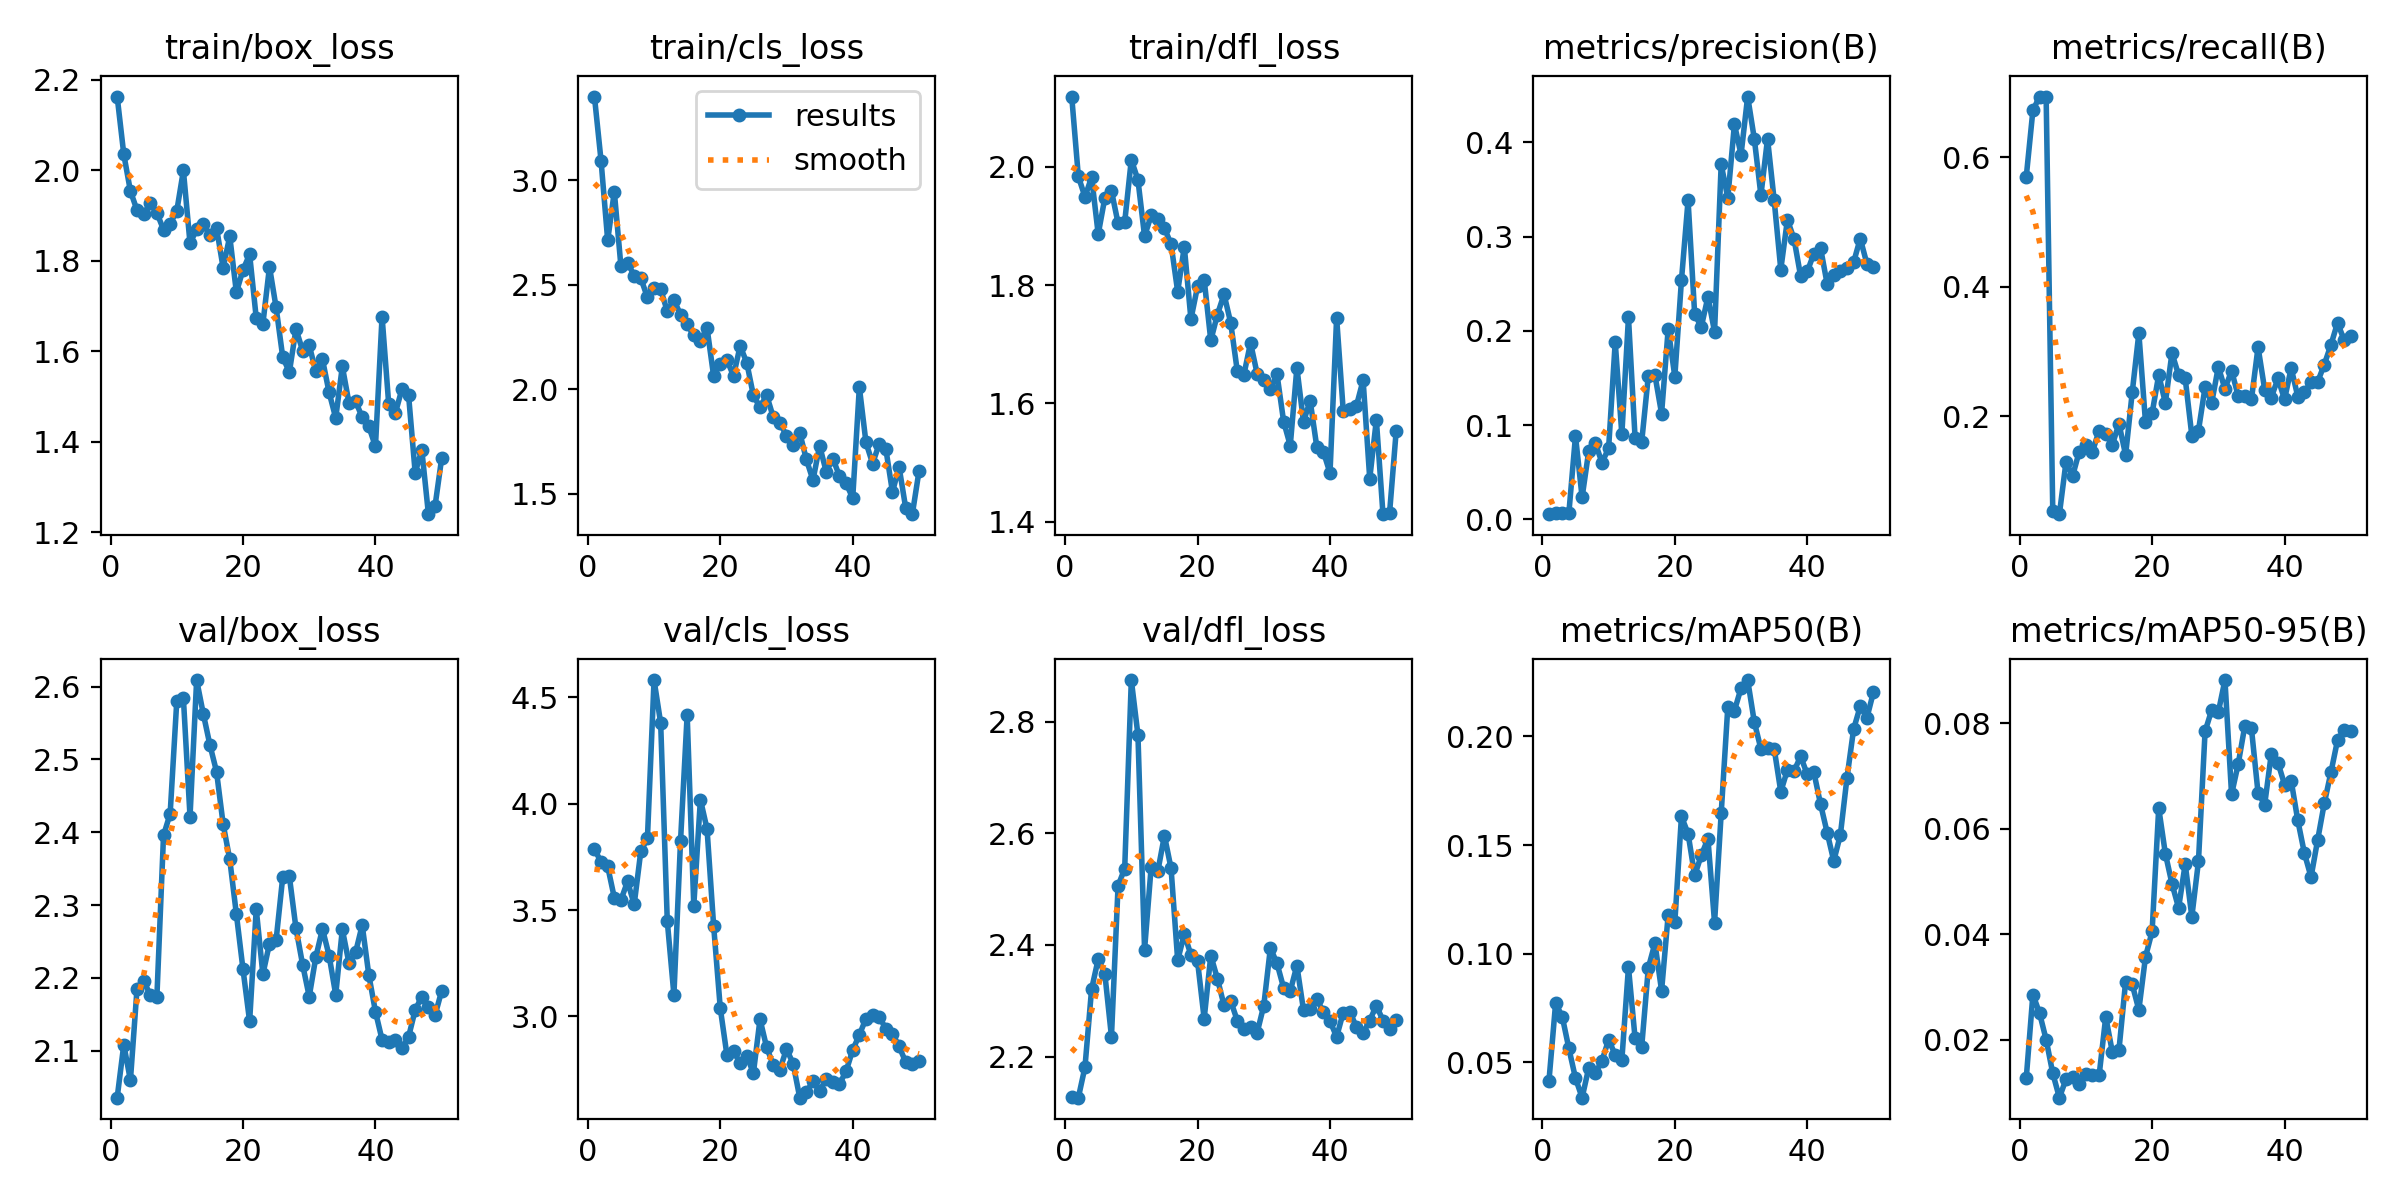

The table this chart was drawn from, first rows:
epoch, time, train/box_loss, train/cls_loss, train/dfl_loss, metrics/precision(B), metrics/recall(B), metrics/mAP50(B), metrics/mAP50-95(B), val/box_loss, val/cls_loss, val/dfl_loss, lr/pg0, lr/pg1, lr/pg2
1, 42.65, 2.163, 3.4, 2.119, 0.00557, 0.5699, 0.04168, 0.01271, 2.035, 3.786, 2.128, 0.00015, 0.00015, 0.00015
2, 81.35, 2.035, 3.092, 1.984, 0.00662, 0.672, 0.07728, 0.02854, 2.108, 3.726, 2.126, 0.0003105, 0.0003105, 0.0003105
3, 118.3, 1.954, 2.711, 1.949, 0.00674, 0.6935, 0.07109, 0.02503, 2.059, 3.705, 2.181, 0.0004643, 0.0004643, 0.0004643
4, 154.6, 1.911, 2.945, 1.982, 0.00671, 0.6935, 0.05647, 0.01998, 2.185, 3.558, 2.321, 0.0006115, 0.0006115, 0.0006115
5, 190.8, 1.903, 2.587, 1.886, 0.08854, 0.05376, 0.04276, 0.0136, 2.195, 3.547, 2.375, 0.0007521, 0.0007521, 0.0007521
6, 226.7, 1.927, 2.605, 1.947, 0.02342, 0.04839, 0.03378, 0.00897, 2.177, 3.635, 2.348, 0.0008862, 0.0008862, 0.0008862
7, 263, 1.905, 2.543, 1.959, 0.07254, 0.129, 0.0475, 0.01246, 2.174, 3.526, 2.236, 0.001014, 0.001014, 0.001014
8, 299, 1.868, 2.531, 1.904, 0.08079, 0.1075, 0.04511, 0.01282, 2.396, 3.776, 2.506, 0.001134, 0.001134, 0.001134
9, 336, 1.881, 2.439, 1.906, 0.06035, 0.1452, 0.05078, 0.01157, 2.425, 3.836, 2.537, 0.001249, 0.001249, 0.001249
10, 374, 1.91, 2.481, 2.012, 0.07528, 0.1559, 0.06039, 0.01348, 2.58, 4.58, 2.874, 0.001356, 0.001356, 0.001356
11, 412.3, 1.999, 2.477, 1.978, 0.1882, 0.1452, 0.05355, 0.01331, 2.584, 4.379, 2.776, 0.001337, 0.001337, 0.001337
12, 450, 1.838, 2.373, 1.883, 0.09031, 0.1774, 0.05114, 0.0132, 2.421, 3.447, 2.392, 0.001304, 0.001304, 0.001304
13, 487.7, 1.869, 2.426, 1.918, 0.2143, 0.172, 0.09387, 0.0243, 2.609, 3.102, 2.54, 0.001271, 0.001271, 0.001271
14, 525.6, 1.881, 2.356, 1.912, 0.08645, 0.1559, 0.0611, 0.01761, 2.563, 3.824, 2.532, 0.001238, 0.001238, 0.001238
15, 563.9, 1.856, 2.309, 1.896, 0.08238, 0.1882, 0.05724, 0.01807, 2.52, 4.417, 2.596, 0.001205, 0.001205, 0.001205
16, 602.2, 1.873, 2.257, 1.869, 0.1525, 0.1398, 0.09354, 0.03093, 2.483, 3.521, 2.537, 0.001172, 0.001172, 0.001172
17, 640.4, 1.784, 2.232, 1.789, 0.153, 0.2366, 0.1049, 0.03045, 2.411, 4.019, 2.372, 0.001139, 0.001139, 0.001139
18, 678.3, 1.854, 2.293, 1.865, 0.1123, 0.328, 0.08297, 0.02562, 2.363, 3.881, 2.42, 0.001106, 0.001106, 0.001106
19, 716, 1.73, 2.062, 1.742, 0.2023, 0.1908, 0.1179, 0.03565, 2.287, 3.425, 2.382, 0.001073, 0.001073, 0.001073
20, 753.3, 1.78, 2.12, 1.798, 0.1515, 0.2043, 0.1144, 0.0405, 2.212, 3.039, 2.371, 0.00104, 0.00104, 0.00104
21, 790.8, 1.814, 2.139, 1.809, 0.2536, 0.2634, 0.1632, 0.06391, 2.14, 2.82, 2.268, 0.001007, 0.001007, 0.001007
22, 828.4, 1.673, 2.063, 1.706, 0.3386, 0.2204, 0.1553, 0.05527, 2.294, 2.836, 2.381, 0.0009739, 0.0009739, 0.0009739
23, 865.8, 1.66, 2.206, 1.75, 0.2175, 0.2973, 0.1361, 0.04956, 2.205, 2.782, 2.339, 0.0009409, 0.0009409, 0.0009409
24, 903.7, 1.786, 2.126, 1.784, 0.2044, 0.2634, 0.1454, 0.04497, 2.247, 2.815, 2.292, 0.0009078, 0.0009078, 0.0009078
25, 941, 1.697, 1.97, 1.737, 0.2361, 0.2581, 0.1529, 0.05328, 2.252, 2.734, 2.3, 0.0008748, 0.0008748, 0.0008748
26, 978.7, 1.587, 1.913, 1.655, 0.1991, 0.1699, 0.1143, 0.04329, 2.338, 2.987, 2.265, 0.0008418, 0.0008418, 0.0008418
27, 1016, 1.554, 1.971, 1.649, 0.3769, 0.1774, 0.1646, 0.05379, 2.339, 2.855, 2.249, 0.0008088, 0.0008088, 0.0008088
28, 1054, 1.649, 1.866, 1.702, 0.341, 0.2446, 0.2135, 0.07845, 2.268, 2.772, 2.253, 0.0007758, 0.0007758, 0.0007758
29, 1091, 1.601, 1.838, 1.65, 0.4192, 0.2204, 0.2119, 0.08251, 2.218, 2.751, 2.243, 0.0007428, 0.0007428, 0.0007428
30, 1128, 1.613, 1.777, 1.639, 0.3871, 0.2759, 0.2222, 0.0821, 2.174, 2.847, 2.291, 0.0007098, 0.0007098, 0.0007098
31, 1164, 1.555, 1.731, 1.624, 0.4487, 0.2419, 0.226, 0.08819, 2.229, 2.779, 2.395, 0.0006768, 0.0006768, 0.0006768
32, 1200, 1.582, 1.791, 1.649, 0.404, 0.27, 0.2067, 0.06649, 2.267, 2.619, 2.367, 0.0006438, 0.0006438, 0.0006438
33, 1237, 1.509, 1.663, 1.569, 0.344, 0.2312, 0.1942, 0.07226, 2.231, 2.643, 2.323, 0.0006108, 0.0006108, 0.0006108
34, 1273, 1.452, 1.564, 1.529, 0.4039, 0.2312, 0.1946, 0.07948, 2.177, 2.697, 2.317, 0.0005778, 0.0005778, 0.0005778
35, 1309, 1.566, 1.729, 1.66, 0.3388, 0.2258, 0.1944, 0.079, 2.266, 2.649, 2.363, 0.0005448, 0.0005448, 0.0005448
36, 1345, 1.486, 1.604, 1.569, 0.2651, 0.3065, 0.1746, 0.06675, 2.22, 2.706, 2.283, 0.0005118, 0.0005118, 0.0005118
37, 1381, 1.49, 1.667, 1.605, 0.3179, 0.241, 0.1846, 0.06458, 2.235, 2.69, 2.285, 0.0004788, 0.0004788, 0.0004788
38, 1417, 1.453, 1.584, 1.527, 0.2976, 0.2284, 0.1841, 0.07419, 2.272, 2.682, 2.303, 0.0004458, 0.0004458, 0.0004458
39, 1453, 1.434, 1.548, 1.518, 0.258, 0.2581, 0.1908, 0.07253, 2.204, 2.743, 2.28, 0.0004127, 0.0004127, 0.0004127
40, 1490, 1.389, 1.478, 1.482, 0.2631, 0.2258, 0.1825, 0.06836, 2.154, 2.843, 2.264, 0.0003797, 0.0003797, 0.0003797
41, 1525, 1.677, 2.009, 1.745, 0.2821, 0.2739, 0.1834, 0.06909, 2.115, 2.914, 2.235, 0.0003467, 0.0003467, 0.0003467
42, 1560, 1.483, 1.744, 1.587, 0.2882, 0.2301, 0.1689, 0.06157, 2.111, 2.99, 2.279, 0.0003137, 0.0003137, 0.0003137
43, 1596, 1.463, 1.644, 1.59, 0.2499, 0.2366, 0.1558, 0.05533, 2.114, 3.005, 2.28, 0.0002807, 0.0002807, 0.0002807
44, 1631, 1.516, 1.738, 1.596, 0.2589, 0.2527, 0.1427, 0.05082, 2.103, 3, 2.253, 0.0002477, 0.0002477, 0.0002477
45, 1667, 1.503, 1.714, 1.639, 0.264, 0.2527, 0.1548, 0.05787, 2.119, 2.942, 2.242, 0.0002147, 0.0002147, 0.0002147
46, 1702, 1.331, 1.508, 1.473, 0.2667, 0.2796, 0.181, 0.0648, 2.156, 2.919, 2.265, 0.0001817, 0.0001817, 0.0001817
47, 1737, 1.382, 1.627, 1.572, 0.2729, 0.3098, 0.2034, 0.07066, 2.174, 2.859, 2.292, 0.0001487, 0.0001487, 0.0001487
48, 1772, 1.24, 1.431, 1.413, 0.2981, 0.3441, 0.2139, 0.07678, 2.16, 2.786, 2.265, 0.0001157, 0.0001157, 0.0001157
49, 1807, 1.258, 1.401, 1.416, 0.2713, 0.3172, 0.2085, 0.07876, 2.149, 2.774, 2.249, 8.26832e-05, 8.26832e-05, 8.26832e-05
50, 1842, 1.363, 1.606, 1.554, 0.2677, 0.3241, 0.2205, 0.07854, 2.182, 2.791, 2.266, 4.96766e-05, 4.96766e-05, 4.96766e-05
